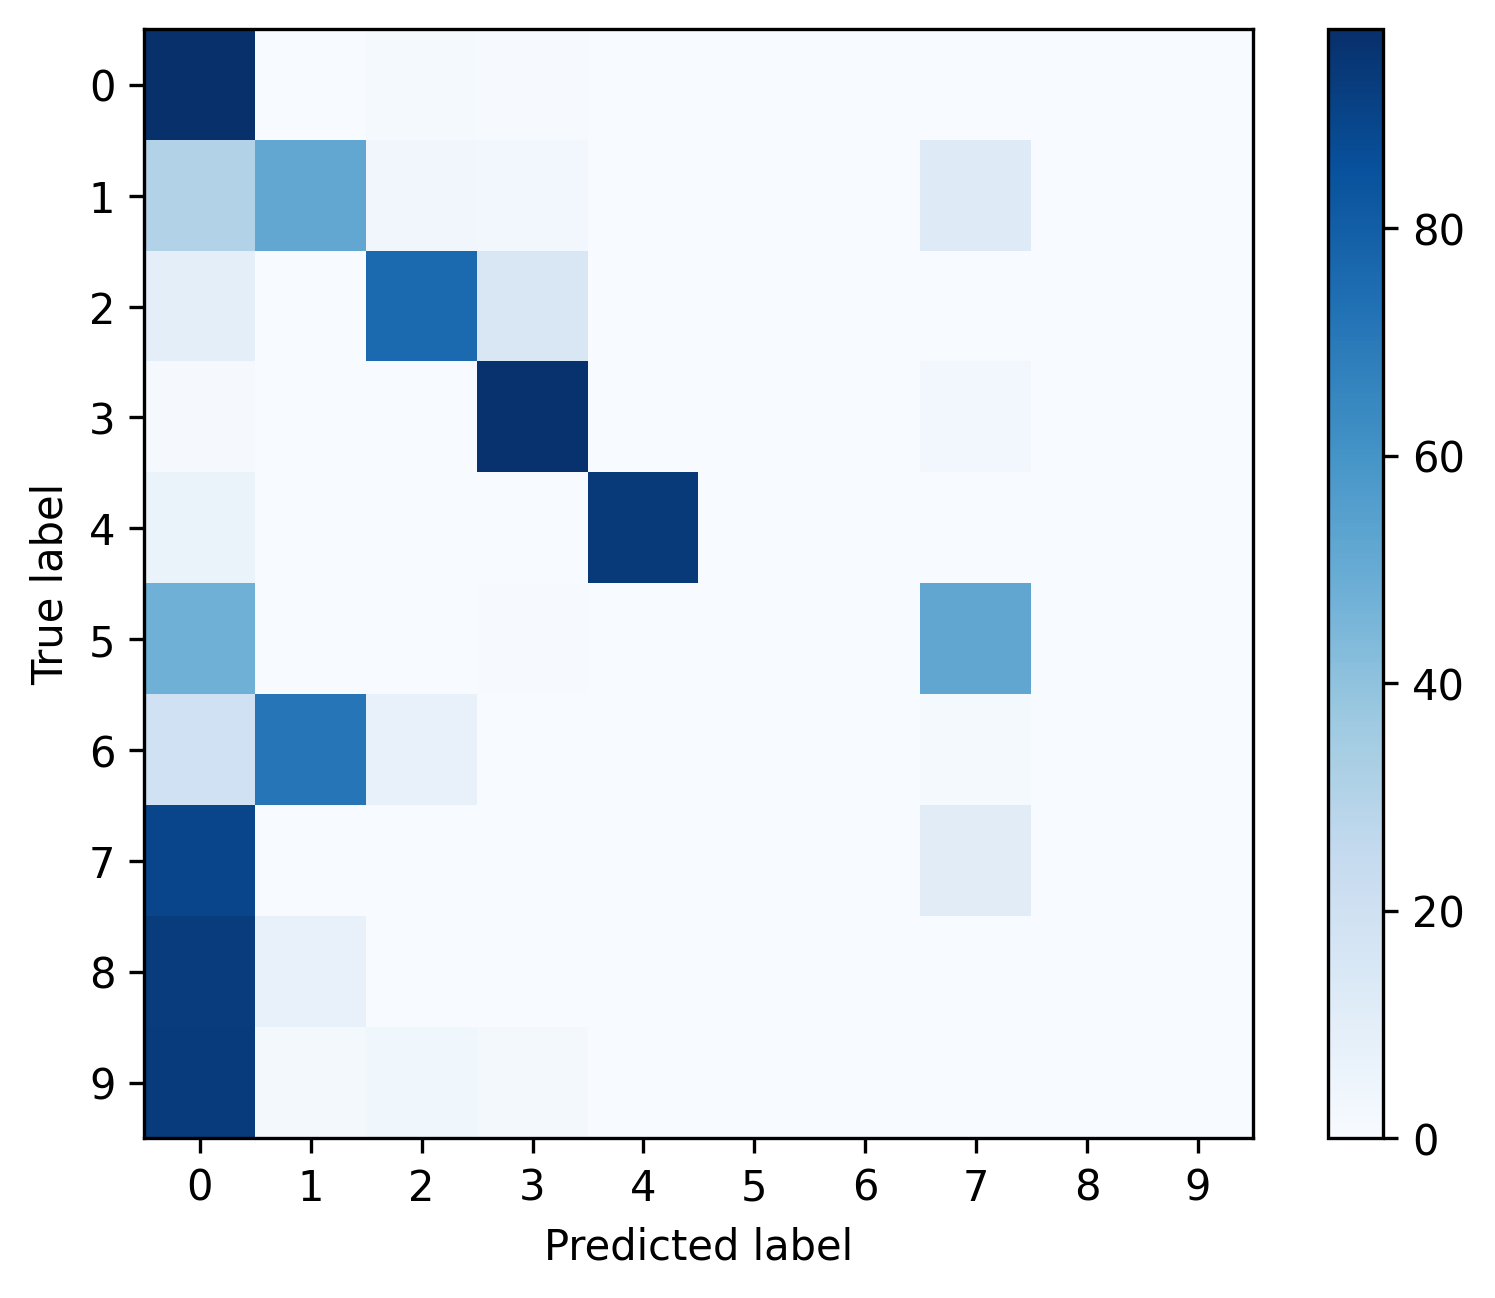

Source data for this figure (header and first rows):
, 0, 1, 2, 3, 4, 5, 6, 7, 8, 9
0, 0.975, 0.003457, 0.01341, 0.006915, 0.0007056, 0.0, 0.0, 0.0004939, 0.0, 0.0
1, 0.304, 0.5147, 0.03109, 0.02936, 0.0, 0.0, 0.0, 0.1209, 0.0, 0.0
2, 0.09367, 0.0008092, 0.757, 0.1465, 0.0, 0.0, 0.0, 0.002023, 0.0, 0.0
3, 0.00936, 0.0, 0.002945, 0.9637, 0.0, 0.0, 0.0, 0.02398, 0.0, 0.0
4, 0.0625, 0.0, 0.0, 0.0, 0.9375, 0.0, 0.0, 0.0, 0.0, 0.0
5, 0.4772, 0.0, 0.0, 0.004149, 0.0, 0.0, 0.0, 0.5187, 0.0, 0.0
6, 0.197, 0.7121, 0.07576, 0.0, 0.0, 0.0, 0.0, 0.01515, 0.0, 0.0
7, 0.8923, 0.0, 0.0, 0.0, 0.0, 0.0, 0.0, 0.1077, 0.0, 0.0
8, 0.9286, 0.07143, 0.0, 0.0, 0.0, 0.0, 0.0, 0.0, 0.0, 0.0
9, 0.9298, 0.01754, 0.03509, 0.01754, 0.0, 0.0, 0.0, 0.0, 0.0, 0.0
